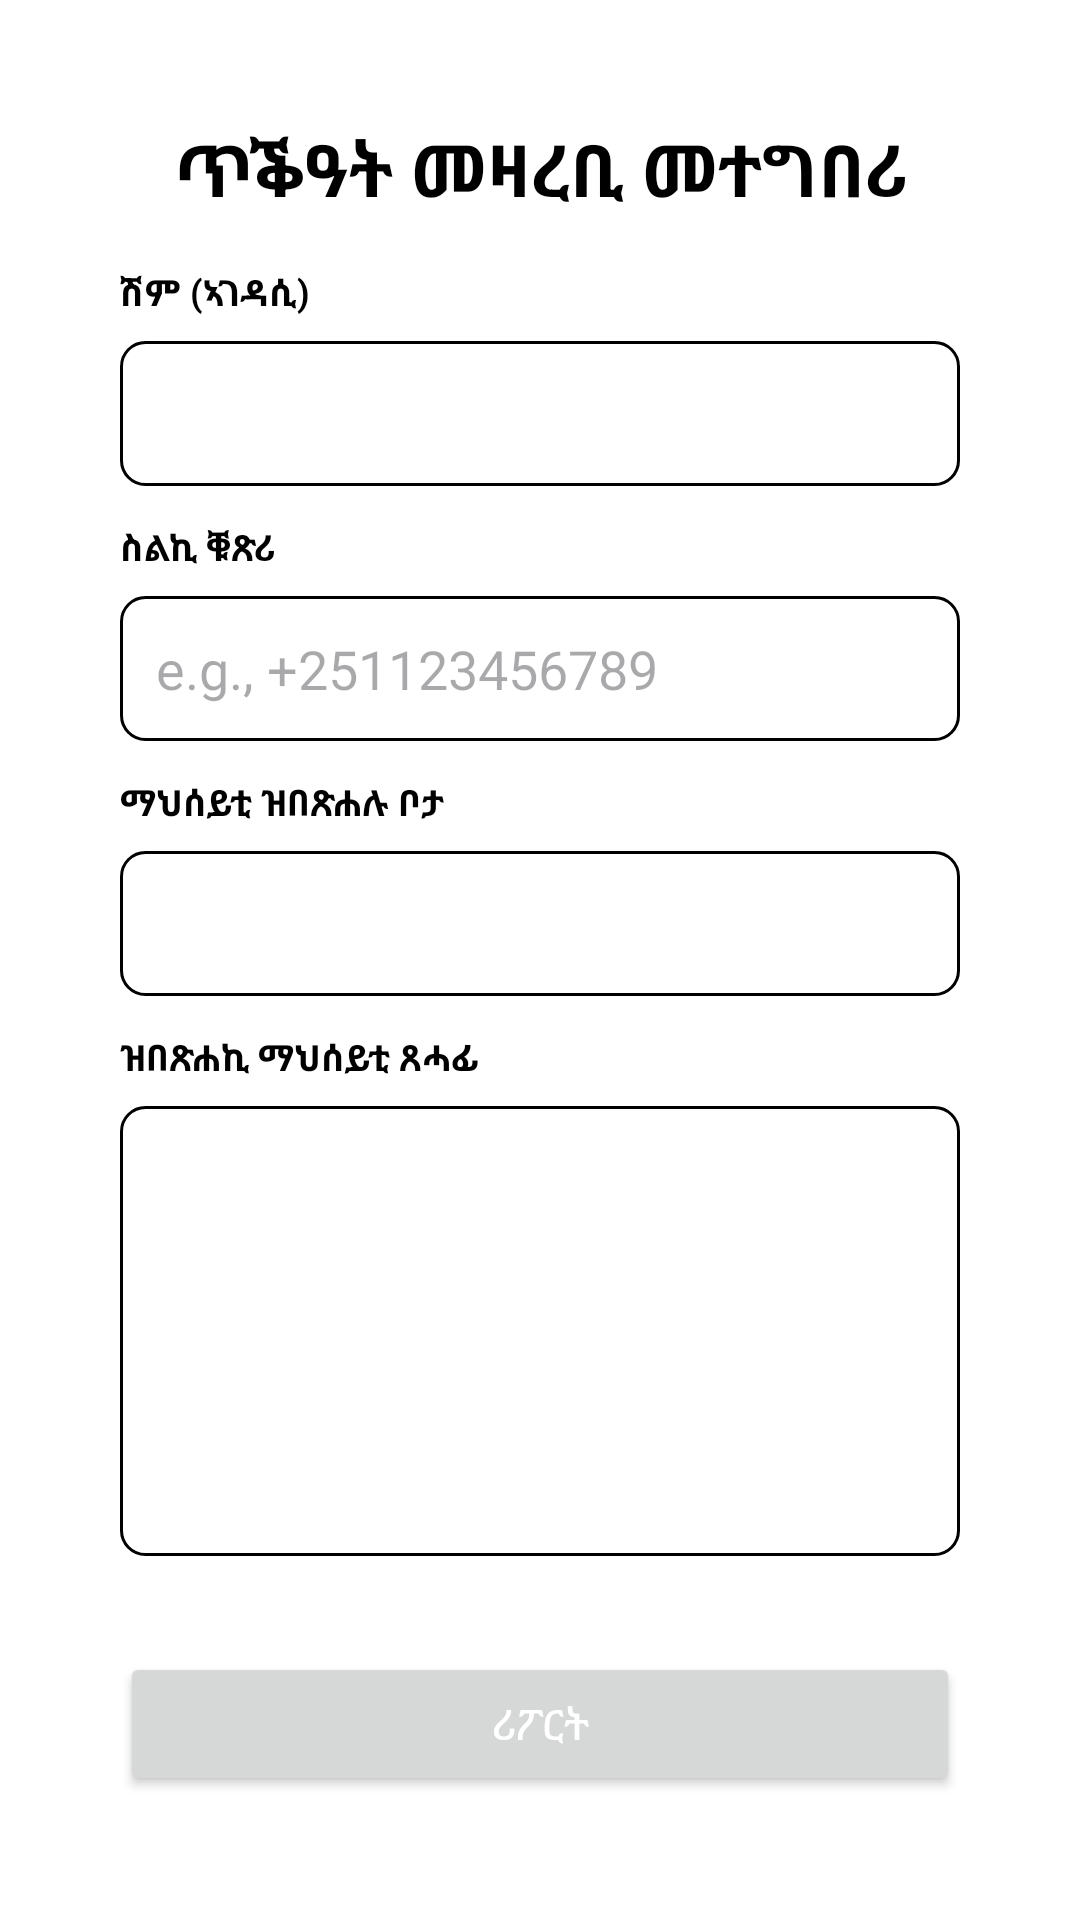

Write the Android layout XML for this screen, with the resource values it uses.
<!-- AndroidManifest.xml: application theme Theme.MyApplication23 -->
<!-- res/layout/activity_main.xml -->
<?xml version="1.0" encoding="utf-8"?>
<ScrollView
    xmlns:android="http://schemas.android.com/apk/res/android"
    xmlns:tools="http://schemas.android.com/tools"
    android:layout_width="match_parent"
    android:layout_height="match_parent"
    android:padding="16dp"
    android:background="@color/white"
    tools:context=".ReportViolenceActivity">

    <LinearLayout
        android:layout_width="match_parent"
        android:layout_height="wrap_content"
        android:orientation="vertical"
        android:padding="16dp"
        android:layout_margin="8dp">

        
        <TextView
            android:id="@+id/tv_title"
            android:layout_width="match_parent"
            android:layout_height="wrap_content"
            android:text="ጥቕዓት መዛረቢ መተግበሪ"
            android:textSize="24sp"
            android:textStyle="bold"
            android:textColor="@color/black"
            android:gravity="center"
            android:paddingBottom="16dp" />

        
        <TextView
            android:layout_width="match_parent"
            android:layout_height="wrap_content"
            android:text="ሽም (ኣገዳሲ)"
            android:textSize="12sp"
            android:textStyle="bold"
            android:textColor="@color/black"
            android:paddingBottom="8dp" />
        <EditText
            android:id="@+id/et_full_name"
            android:layout_width="match_parent"
            android:layout_height="wrap_content"
            android:inputType="textPersonName"
            android:background="@drawable/edit_text_background"
            android:padding="12dp"
            android:layout_marginBottom="12dp" />

        
        <TextView
            android:layout_width="match_parent"
            android:layout_height="wrap_content"
            android:text="ስልኪ ቑጽሪ"
            android:textSize="12sp"
            android:textStyle="bold"
            android:textColor="@color/black"
            android:paddingBottom="8dp" />
        <EditText
            android:id="@+id/et_contact_number"
            android:layout_width="match_parent"
            android:layout_height="wrap_content"
            android:inputType="phone"
            android:hint="e.g., +251123456789"
            android:background="@drawable/edit_text_background"
            android:padding="12dp"
            android:layout_marginBottom="12dp" />

        
        <TextView
            android:layout_width="match_parent"
            android:layout_height="wrap_content"
            android:text="ማህሰይቲ ዝበጽሐሉ ቦታ"
            android:textSize="12sp"
            android:textStyle="bold"
            android:textColor="@color/black"
            android:paddingBottom="8dp" />
        <EditText
            android:id="@+id/et_incident_location"
            android:layout_width="match_parent"
            android:layout_height="wrap_content"
            android:inputType="text"
            android:background="@drawable/edit_text_background"
            android:padding="12dp"
            android:layout_marginBottom="12dp" />

        
        <TextView
            android:layout_width="match_parent"
            android:layout_height="wrap_content"
            android:text="ዝበጽሐኪ ማህሰይቲ ጸሓፊ"
            android:textSize="12sp"
            android:textStyle="bold"
            android:textColor="@color/black"
            android:paddingBottom="8dp" />
        <EditText
            android:id="@+id/et_incident_description"
            android:layout_width="match_parent"
            android:layout_height="150dp"
            android:inputType="textMultiLine"
            android:gravity="top"
            android:background="@drawable/edit_text_background"
            android:padding="12dp"
            android:layout_marginBottom="16dp" />

        
        <Button
            android:id="@+id/btn_submit_report"
            android:layout_width="match_parent"
            android:layout_height="wrap_content"
            android:text="ሪፖርት"
            android:textColor="@color/white"
            android:padding="12dp"
            android:layout_marginTop="16dp"
            android:layout_marginBottom="8dp" />
    </LinearLayout>
</ScrollView>
<!-- resources referenced by this layout -->
<resources>
  <!-- drawable edit_text_background (drawable) -->
  <shape xmlns:android="http://schemas.android.com/apk/res/android">
      <solid android:color="@color/white" />
      <corners android:radius="8dp" />
      <stroke
          android:width="1dp"
           />
  </shape>
  <style name="Theme.MyApplication23" parent="Base.Theme.MyApplication23" />
  <style name="Base.Theme.MyApplication23" parent="Theme.Material3.DayNight.NoActionBar">
          
          
      </style>
  <!-- not gathered from this repository: default colours our renderer supplied (Android Studio template values) -->
  <color name="black">#FF000000</color>
  <color name="white">#FFFFFFFF</color>
</resources>
